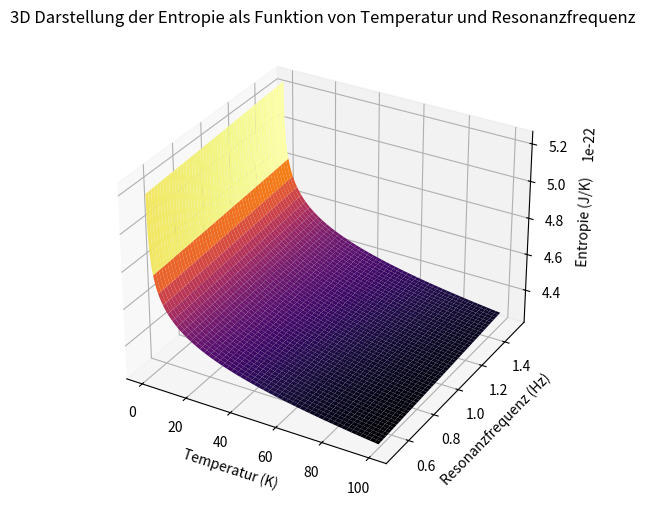

This figure's Python source:
import numpy as np
import matplotlib.pyplot as plt
from mpl_toolkits.mplot3d import Axes3D
#© Dominic Schu, 2025 – Alle Rechte vorbehalten.
# Konstanten
k_B = 1.380649e-23  # Boltzmann-Konstante in J/K
omega_0 = 2 * np.pi  # Eigenfrequenz des Systems
gamma = 0.1  # Dämpfungsfaktor
A = 1e-4  # Amplitude
omega_ext = np.linspace(0.5, 1.5, 500)  # Äußere Frequenz

# Resonanzenergie
E_resonance = A / (1 + ((omega_ext - omega_0) / gamma) ** 2)

# Temperaturabhängigkeit der Entropie
T = np.linspace(0.1, 100, 500)  # Temperaturbereich

# Entropie als Funktion der Temperatur
S = k_B * np.log(E_resonance[:, np.newaxis] / (k_B * T))

# Erstellen der 3D-Darstellung
T_mesh, omega_ext_mesh = np.meshgrid(T, omega_ext)
S_mesh = k_B * np.log(E_resonance[:, np.newaxis] / (k_B * T_mesh))

fig = plt.figure(figsize=(10, 6))
ax = fig.add_subplot(111, projection='3d')

# Plot der Oberfläche (Entropie) im 3D-Raum
ax.plot_surface(T_mesh, omega_ext_mesh, S_mesh, cmap='inferno', edgecolor='none')

# Achsenbeschriftungen
ax.set_xlabel('Temperatur (K)')
ax.set_ylabel('Resonanzfrequenz (Hz)')
ax.set_zlabel('Entropie (J/K)')

ax.set_title('3D Darstellung der Entropie als Funktion von Temperatur und Resonanzfrequenz')

# Anzeige der Grafik
plt.show()
